Run: headless pygame with SDL's dummy video driver; simulated clock (each Clock.tick advances the game by its frame time, no real sleeping); random seed 0; keys injected as events and as key.get_pressed() state; no mouse input.
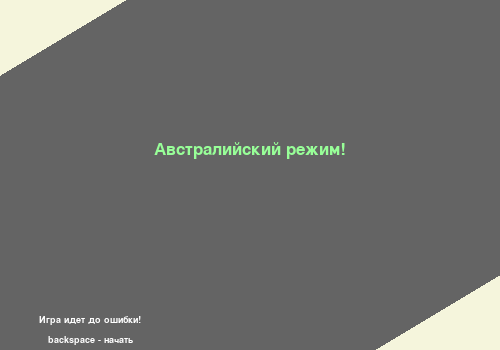
Frame 1 of 4 · flips 1–60 · no input
Frame 2 of 4 · flips 61–180 · tapped SPACE, RETURN · held RIGHT (→), D · screen unchanged from frame 1, image omitted
Frame 3 of 4 · flips 181–300 · held DOWN (↓), S · screen unchanged from frame 2, image omitted
Frame 4 of 4 · flips 301–420 · held LEFT (←), A, UP (↑), W · screen unchanged from frame 3, image omitted

The pygame program that drew these frames:

# Игрок упрвляет стиками с обеих сторон, однако иногда верх и низ меняются местами
import pygame as pg
pg.init()

# Подготовка
wind = pg.display.set_mode((500, 350))
pg.display.set_caption('Australian')
clock = pg.time.Clock()
FPS = 60

# Тригеры
play, australia = True, False
introd, over = True, False

# Задаем параметры стиков
x, y, speed = 1, 130, 5
second_x, second_y = 480, 130
stick_lenth = 60
shots = 0                       # Число отбитых мячей
balls = 0                       # Очки

# Функция завершения игры
def end():
    wind.fill((100, 100, 100))                          # Фон
    pg.draw.polygon(wind, (245, 245, 220), [(0, 0), (50, 175), (0, 350)])
    font1 = pg.font.SysFont('arial', 27)
    text1 = font1.render('Результат: ' + str(int(balls)), 1, (255, 255, 255))
    place1 = text1.get_rect(center = (250, 150))

    font2 = pg.font.SysFont('arial', 14)
    text2 = font2.render('tab - новая игра', 1, (255, 255, 255))        # Создаем нужные надписи
    place2 = text2.get_rect(center = (420, 335))

    wind.blit(text1, place1)
    wind.blit(text2, place2)                                  # Отрисовываем и добавляем их
    pg.display.update()

# Класс мячика
class Ball:
    def __init__(self, x, y, is_right, is_down):
        self.x = x
        self.y = y
        self.color = (255, 255, 255)
        self.r = 10
        self.is_right = is_right
        self.is_down = is_down
        self.is_begin = False
        self.ball_speed = 3

    def draw(self, window):
        pg.draw.circle(window, self.color, (self.x, self.y), self.r)                # Прорисовка

    def move(self):                                                                 # Логика движения
        global y, shots, over
        if self.is_begin:
            if self.x < 470 and self.x > 30:
                if self.is_right:
                    self.x += self.ball_speed                 # Обычное движение по Ox
                else:
                    self.x -= self.ball_speed
            else:
                if shots % 5 == 0:          # На каждом 10-м ударе увеличиваем скорость мяча
                    self.ball_speed += 1

                if self.x < 250 and (self.y >= y and self.y <= y + stick_lenth):        # Отскок от первого стика
                    self.is_right = True
                    shots += 0.5
                    self.x += self.ball_speed

                elif self.x > 250 and (self.y >= second_y and self.y <= second_y + stick_lenth):          # Отскок от второго стика
                    shots += 0.5
                    self.is_right = False
                    self.x -= self.ball_speed

                else:                                            # Проигрыш
                    over = True
                    self.x = 250                                # Мяч уходит в центр
                    self.y = 150
                    self.is_begin = False                       # Скидываем показатели
                    self.ball_speed = 3

            if self.y < 290 and self.y > 10:            # Обычное движение по Oy
                if self.is_down:
                    self.y -= self.ball_speed
                else:
                    self.y += self.ball_speed
            else:
                if self.y < 150:                            # Отскоки от стенок
                    self.is_down = False
                    self.y += self.ball_speed
                if self.y > 150:
                    self.is_down = True
                    self.y -= self.ball_speed

# Создаем мячик
ball = Ball(250, 150, True, False)

# Функция отрисовки окна
def draw():
    global balls
    wind.fill((100, 100, 100))
    pg.draw.lines(wind, (152, 255, 152), True, [(0, 300), (499, 300), (499, 0), (0, 0)])
    pg.draw.line(wind, (152, 255, 152), [0, 150], [500, 150], 2)
    pg.draw.line(wind, (152, 255, 152), [250, 0], [250, 300], 2)                    # Отрисовываем разметку
    pg.draw.circle(wind, (152, 255, 152), [250, 150], 10)

    font = pg.font.SysFont('arial', 25)
    font2 = pg.font.SysFont('arial', 20)
    if not australia:
        text = font.render('Все хорошо', 1, (152, 255, 152))
    else:
        text = font.render('Австралия!', 1, (255, 255, 0))

    place = text.get_rect(center = (250, 330))

    balls = 20*shots
    count = font2.render('Счёт: ' + str(int(balls)), 1, (152, 255, 152))            # Обновляем и отрисовываем фигуры
    count_place = count.get_rect(center = (50, 330))

    ball.draw(wind)
    pg.draw.rect(wind, (255, 52, 179), [x, y, 19, stick_lenth])
    pg.draw.rect(wind, (219, 112, 147), [second_x, second_y, 19, stick_lenth])
    wind.blit(text, place)
    wind.blit(count, count_place)
    pg.display.update()

# Функция приветствия игрока
def introdution():
    wind.fill((100, 100, 100))               # Фон
    pg.draw.polygon(wind, (245, 245, 220), [(0, 0), (125, 0), (0, 75)])
    pg.draw.polygon(wind, (245, 245, 220), [(500, 350), (375, 350), (500, 275)])

    font1 = pg.font.SysFont('arial', 25)
    font2 = pg.font.SysFont('arial', 14)

    text1 = font1.render('Австралийский режим!', 1, (152, 255, 152))
    text2 = font2.render('Игра идет до ошибки!', 1, (255, 255, 255))            # Создаем нужные надписи
    text3 = font2.render('backspace - начать', 1, (255, 255, 255))
    
    place1 = text1.get_rect(center = (250, 150))
    place2 = text2.get_rect(center = (90, 320))
    place3 = text3.get_rect(center = (90, 340))

    wind.blit(text1, place1)
    wind.blit(text2, place2)                                    # Отрисовываем и обновляем
    wind.blit(text3, place3)
    pg.display.update()

# Скелет игры
while play:
    clock.tick(FPS)
    for event in pg.event.get():                        # Проверяем на выход
        if event.type == pg.QUIT:
            play = False
            pg.quit()
    if 2 * shots % 4 == 0 or 2 * shots % 4 == 1:
        australia = False
    else:
        australia = True

    keys = pg.key.get_pressed()
    if keys[pg.K_DOWN]:
        if y < 300 - stick_lenth:
            y += speed
        if not australia:
            if second_y < 300 - stick_lenth:
                second_y += speed
        else:
            if second_y > 0:
                second_y -= speed
                                                    # Передвижение стиков
    if keys[pg.K_UP]:
        if y > 0:
            y -= speed
        if not australia:
            if second_y > 0:
                second_y -= speed
        else:
            if second_y < 300 - stick_lenth:
                second_y += speed

    if ball.is_begin:
        ball.move()                                     # Если нужно, двигается и мяч
    else:
        if keys[pg.K_SPACE]:                                # Возобновление движения мяча
            ball.is_begin = True

    if introd:
        introdution()                   # Привествуем игрока
        keys = pg.key.get_pressed()
        if keys[pg.K_BACKSPACE]:        # Если он нажимает backspace, завершаем приветствие
            introd = False

    if over:                        # Если игра завершилась
        end()
        if keys[pg.K_TAB]:          # Если пользователь нажимает tab, начинаем новую игру
            shots = 0
            ball.is_begin = False
            over = False

    else:
        if not introd:              # Если игра не завершена и мы не приветствуем пользователя
            draw()                  # Отрисовываем
